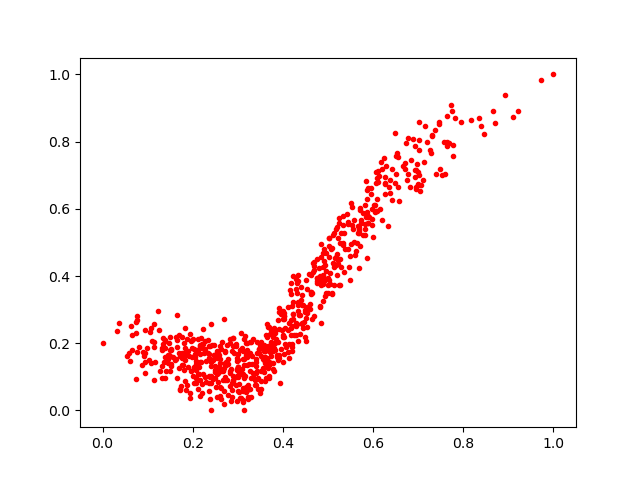

Data behind this chart, as committed beside it:
0.258995, 0.1287772
0.7025, 0.7005
0.4924, 0.3402
0.4516, 0.2751
0.307, 0.1083
0.3629, 0.2247
0.2208, 0.1962
0.726, 0.775
0.4902, 0.384
0.2968, 0.09891
0.6706, 0.7171
0.2233, 0.1989
0.0948, 0.1696
0.5237, 0.3727
0.4459, 0.2638
0.3506, 0.1632
0.2714, 0.1352
0.3776, 0.1842
0.6015, 0.6123
0.2081, 0.1215
0.4747, 0.3945
0.1222, 0.2953
0.3123, 0.1541
0.5247, 0.5581
0.1904, 0.1765
0.1773, 0.1363
0.4486, 0.2171
0.3037, 0.05464
0.3672, 0.2484
0.2718, 0.1759
0.6365, 0.6852
0.3581, 0.1956
0.3525, 0.1165
0.8699, 0.8551
0.5011, 0.3502
0.4452, 0.2459
0.3124, 0.06741
0.2542, 0.1563
0.5681, 0.5352
0.4286, 0.2503
0.3192, 0.05492
0.5825, 0.5556
0.496, 0.4682
0.5979, 0.5698
0.5893, 0.5776
0.3302, 0.03905
0.4032, 0.2811
0.7566, 0.7999
0.4326, 0.3217
0.4169, 0.3805
0.1482, 0.1661
0.383, 0.1992
0.2475, 0.1648
0.182, 0.2451
0.242, 0.1951
0.3301, 0.2041
0.3878, 0.1601
0.6774, 0.7024
0.1489, 0.1632
0.1796, 0.2017
0.261, 0.06982
... 658 more rows
